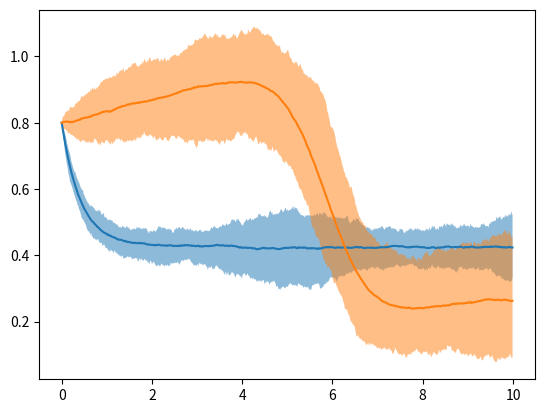

Reproduce this figure in Python.
import numpy as np
import matplotlib.pyplot as plt

dt = .01

# SDEVelo model params
a = np.array([1.0, .25])
b = np.array([.0005, .0005])
c = np.array([2.0, .5])
beta = np.array([2.35, 2.35])
gamma = np.array([1.0, 1.0])
sigma_1 = np.array([.05, .05])
sigma_2 = np.array([.05, .05])

m = np.array([2.35, 2.35])
gamma = np.array([1.0, 1.0])
k = np.array([1.0, 1.0])
delta = np.array([1.0, 1.0])

# Hill function params
theta_A = .21
theta_B = .21
n_A = 3
n_B = 3

def hill_p(x, theta, n):
    return x ** n / (x ** n + theta ** n)

def hill_n(x, theta, n):
    return theta ** n / (x ** n + theta ** n)

def Euler_Maruyama_step(state, t, healthy=True):
    P, S, U = state

    P_A, P_B = P

    a_t = a * c / (1 + np.exp(b * (t - a)))
    if healthy:
        # healthy function -> P_A inhibits U_B
        a_star = a_t * np.array([
            hill_p(P_B, theta_B, n_B),
            hill_n(P_A, theta_A, n_A)
        ])

    else:
        # cancerous function -> inhibition is removed
        a_star = a * c / (1 + np.exp(b * (t - a))) * np.array([
            hill_p(P_B, theta_B, n_B),
            1.0
        ])

    beta_star = beta * np.array([
        hill_p(P_B, theta_B, n_B),
        hill_n(P_A, theta_A, n_A)
    ])

    dP = (k * S - delta * P) * dt

    dB_S = np.sqrt(dt) * np.random.normal(0, 1, 2)
    dB_U = np.sqrt(dt) * np.random.normal(0, 1, 2)

    dS = (beta_star * U - gamma * S) * dt + sigma_2 * dB_S
    dU = (a_star - beta_star * U) * dt + sigma_1 * dB_U
    
    dState = np.array([dP, dS, dU])

    return state + dState

N = 1000
t = np.arange(N) * dt

N_repeats = 100

stateHistEnsemble = np.empty((N_repeats, 3, 2, N))

for n in range(N_repeats):
    stateHist = stateHistEnsemble[n]
    stateHist[0, :, 0] = np.array([.8, .8])     # P_A, P_B
    stateHist[1, :, 0] = np.array([.8, .8])     # s_A, s_B
    stateHist[2, :, 0] = np.array([.8, .8])     # u_A, u_B

    for i in range(1, N):
        stateHist[:, :, i] = Euler_Maruyama_step(stateHist[:, :, i - 1], t[i], healthy=False)

stateHistLower, stateHistUpper = np.percentile(stateHistEnsemble, (2.5, 97.5), axis=0)
stateHistMean = np.mean(stateHistEnsemble, axis=0)

P, S, U = stateHistMean
P_lower, S_lower, U_lower = stateHistLower
P_upper, S_upper, U_upper = stateHistUpper

plt.fill_between(t, U_lower[0], U_upper[0], alpha=.5)
plt.fill_between(t, U_lower[1], U_upper[1], alpha=.5)
plt.plot(t, U[0])
plt.plot(t, U[1])
plt.show()
